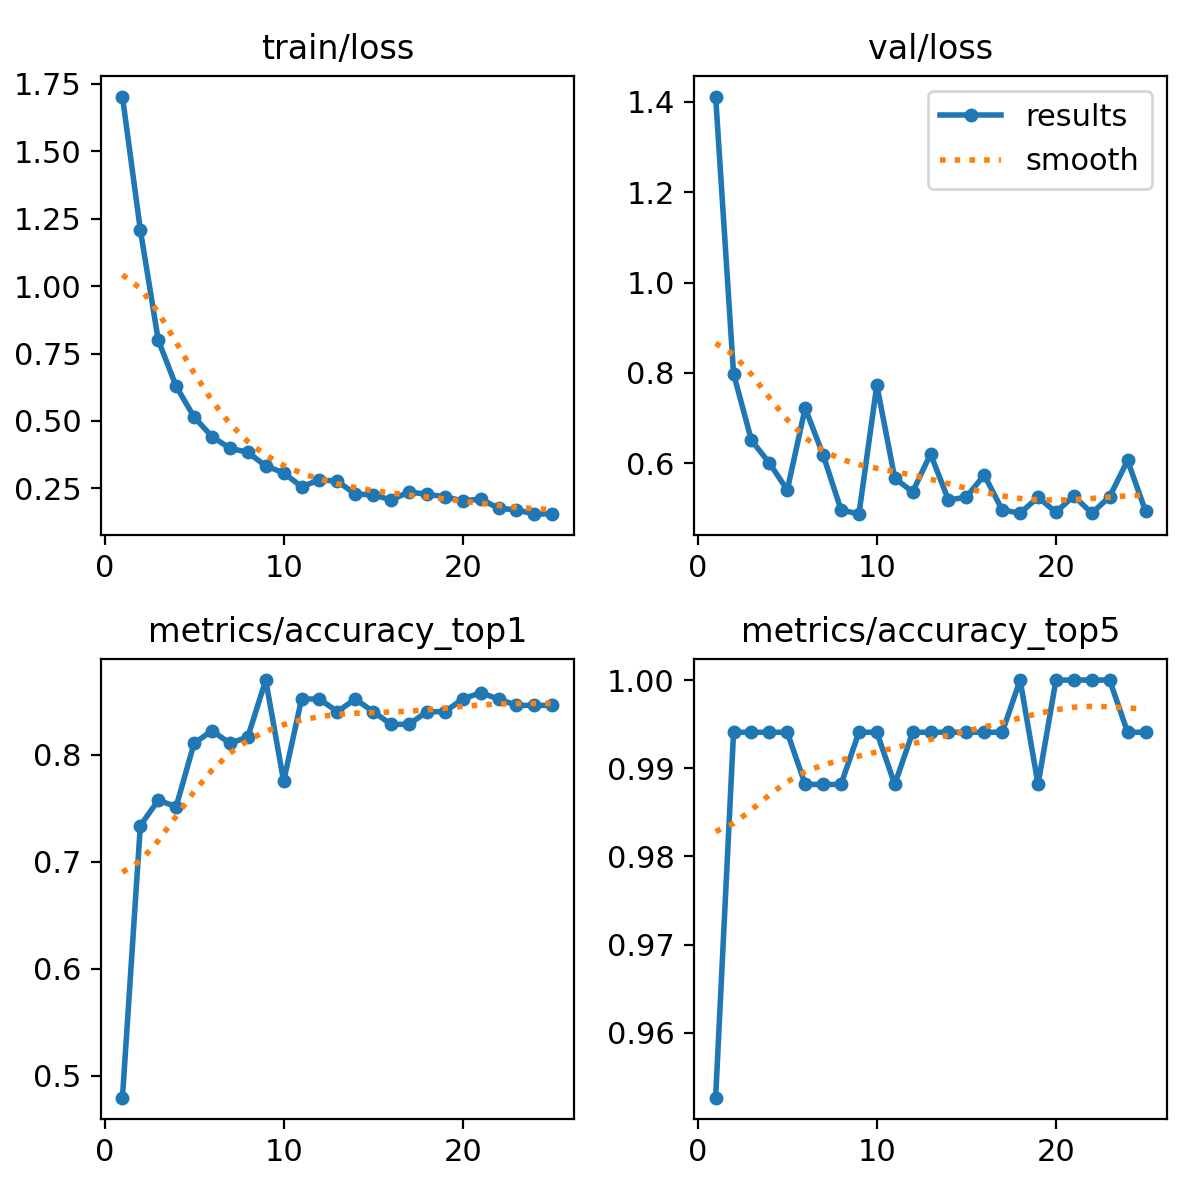

Source data for this figure (header and first rows):
epoch, time, train/loss, metrics/accuracy_top1, metrics/accuracy_top5, val/loss, lr/pg0, lr/pg1, lr/pg2
1, 21.92, 1.703, 0.4793, 0.9527, 1.412, 0.0003254, 0.0003254, 0.0003254
2, 40.35, 1.209, 0.7337, 0.9941, 0.7986, 0.0006326, 0.0006326, 0.0006326
3, 58.62, 0.7994, 0.7574, 0.9941, 0.6509, 0.0009135, 0.0009135, 0.0009135
4, 76.81, 0.6283, 0.7515, 0.9941, 0.6007, 0.0008812, 0.0008812, 0.0008812
5, 95.07, 0.5145, 0.8106, 0.9941, 0.541, 0.0008416, 0.0008416, 0.0008416
6, 113.4, 0.4415, 0.8225, 0.9882, 0.7224, 0.000802, 0.000802, 0.000802
7, 131.6, 0.3986, 0.8106, 0.9882, 0.6187, 0.0007624, 0.0007624, 0.0007624
8, 149.8, 0.3832, 0.8166, 0.9882, 0.4973, 0.0007228, 0.0007228, 0.0007228
9, 168.1, 0.3332, 0.8698, 0.9941, 0.4875, 0.0006832, 0.0006832, 0.0006832
10, 186.5, 0.3071, 0.7752, 0.9941, 0.7733, 0.0006436, 0.0006436, 0.0006436
11, 204.7, 0.2558, 0.8521, 0.9882, 0.567, 0.000604, 0.000604, 0.000604
12, 223.3, 0.2811, 0.8521, 0.9941, 0.5369, 0.0005644, 0.0005644, 0.0005644
13, 242, 0.2764, 0.8402, 0.9941, 0.6208, 0.0005248, 0.0005248, 0.0005248
14, 260.2, 0.2285, 0.8521, 0.9941, 0.5186, 0.0004852, 0.0004852, 0.0004852
15, 278.8, 0.2254, 0.8402, 0.9941, 0.5254, 0.0004456, 0.0004456, 0.0004456
16, 297.1, 0.2067, 0.8284, 0.9941, 0.5742, 0.000406, 0.000406, 0.000406
17, 315.6, 0.2364, 0.8284, 0.9941, 0.4969, 0.0003664, 0.0003664, 0.0003664
18, 333.8, 0.2278, 0.8402, 1, 0.4897, 0.0003268, 0.0003268, 0.0003268
19, 352.3, 0.2188, 0.8402, 0.9882, 0.5249, 0.0002872, 0.0002872, 0.0002872
20, 370.9, 0.2027, 0.8521, 1, 0.4917, 0.0002476, 0.0002476, 0.0002476
21, 389.4, 0.2104, 0.858, 1, 0.528, 0.000208, 0.000208, 0.000208
22, 407.8, 0.1753, 0.8521, 1, 0.4896, 0.0001684, 0.0001684, 0.0001684
23, 426.3, 0.1704, 0.8461, 1, 0.5262, 0.0001288, 0.0001288, 0.0001288
24, 444.6, 0.1539, 0.8461, 0.9941, 0.6064, 8.92e-05, 8.92e-05, 8.92e-05
25, 464.6, 0.1558, 0.8461, 0.9941, 0.4946, 4.96e-05, 4.96e-05, 4.96e-05
